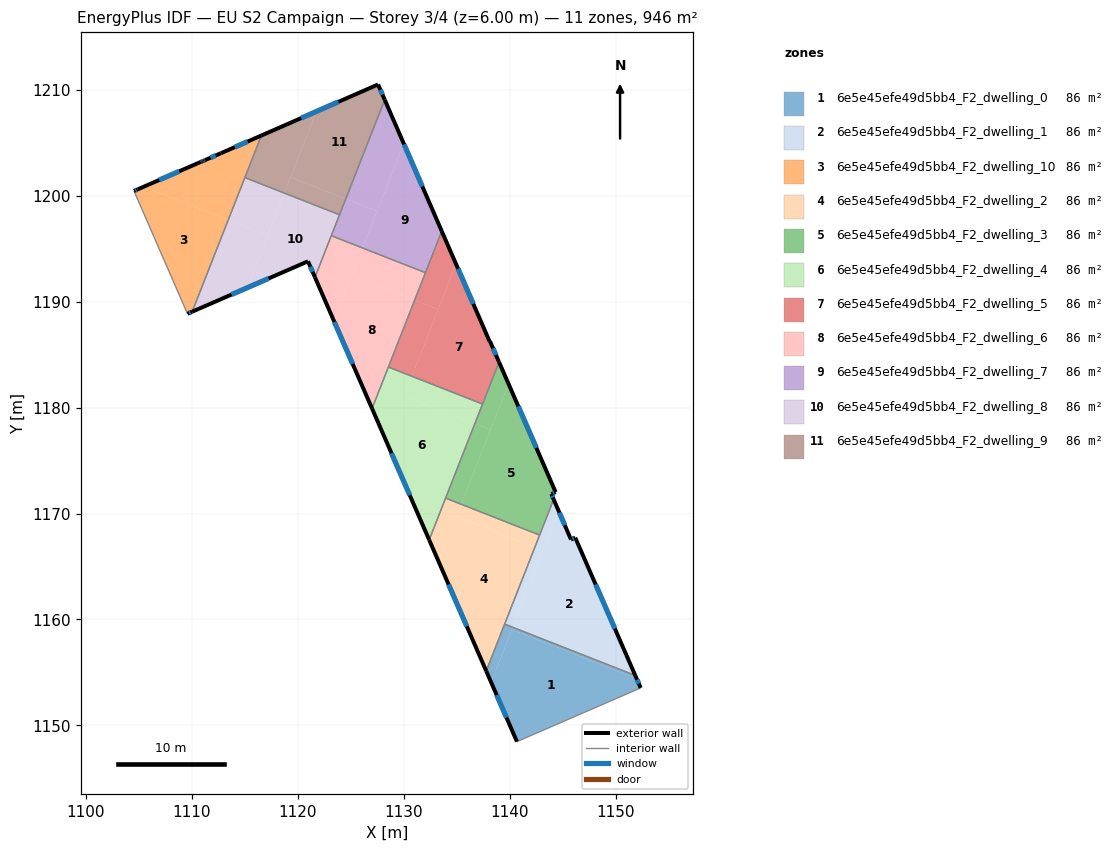
=== STOREY PLAN SPEC (per zone: floor XY polygon, exterior-wall plan segments, windows/doors) ===
zone 1: 6e5e45efe49d5bb4_F2_dwelling_0  (86.0 m²)
  floor: (1151.99, 1154.41) (1152.38, 1153.54) (1152.33, 1153.52) (1140.69, 1148.46) (1138.26, 1154.06) (1140.21, 1159.04)
  floor: (1140.30, 1159.26) (1138.26, 1154.06) (1137.79, 1155.13) (1139.53, 1159.56)
  floor: (1151.86, 1154.71) (1151.99, 1154.41) (1140.21, 1159.04) (1140.30, 1159.26)
  exterior wall: (1137.79, 1155.13) – (1140.69, 1148.46)  [7.3 m]
    window: (1138.78, 1152.86) – (1139.70, 1150.73)  [2.2 m²]
  exterior wall: (1152.38, 1153.54) – (1151.86, 1154.71)  [1.3 m]
    window: (1152.20, 1153.94) – (1152.04, 1154.31)  [0.4 m²]
  interior walls: 4
zone 2: 6e5e45efe49d5bb4_F2_dwelling_1  (86.0 m²)
  floor: (1146.20, 1167.72) (1151.86, 1154.71) (1140.30, 1159.26) (1144.62, 1170.27) (1145.76, 1167.64) (1145.80, 1167.54)
  floor: (1144.16, 1171.34) (1144.62, 1170.27) (1143.15, 1166.51) (1142.38, 1166.81)
  floor: (1143.15, 1166.51) (1140.30, 1159.26) (1139.53, 1159.56) (1142.38, 1166.81)
  exterior wall: (1145.76, 1167.64) – (1144.16, 1171.34)  [4.0 m]
    window: (1145.21, 1168.90) – (1144.70, 1170.08)  [1.2 m²]
  exterior wall: (1145.80, 1167.54) – (1145.76, 1167.64)  [0.1 m]
  exterior wall: (1146.20, 1167.72) – (1145.80, 1167.54)  [0.4 m]
    window: (1146.06, 1167.66) – (1145.93, 1167.60)  [0.1 m²]
  exterior wall: (1151.86, 1154.71) – (1146.20, 1167.72)  [14.2 m]
    window: (1149.94, 1159.14) – (1148.13, 1163.29)  [4.3 m²]
  interior walls: 3
zone 3: 6e5e45efe49d5bb4_F2_dwelling_10  (86.0 m²)
  floor: (1113.44, 1197.74) (1110.03, 1189.06) (1109.58, 1188.87) (1104.53, 1200.46) (1104.88, 1200.61) (1105.47, 1200.87)
  floor: (1116.56, 1205.70) (1113.44, 1197.74) (1105.47, 1200.87) (1110.83, 1203.20) (1111.02, 1203.27) (1111.07, 1203.29) (1111.25, 1203.38) (1112.75, 1204.03)
  exterior wall: (1110.83, 1203.20) – (1104.88, 1200.61)  [6.5 m]
    window: (1108.81, 1202.32) – (1106.91, 1201.49)  [2.0 m²]
  exterior wall: (1111.02, 1203.27) – (1110.83, 1203.20)  [0.2 m]
    window: (1110.95, 1203.24) – (1110.89, 1203.22)  [0.1 m²]
  exterior wall: (1111.07, 1203.29) – (1111.02, 1203.27)  [0.1 m]
  exterior wall: (1111.25, 1203.38) – (1111.07, 1203.29)  [0.2 m]
    window: (1111.19, 1203.35) – (1111.13, 1203.32)  [0.1 m²]
  exterior wall: (1112.75, 1204.03) – (1111.25, 1203.38)  [1.6 m]
    window: (1112.24, 1203.81) – (1111.76, 1203.60)  [0.5 m²]
  exterior wall: (1116.56, 1205.70) – (1112.75, 1204.03)  [4.2 m]
    window: (1115.27, 1205.13) – (1114.05, 1204.60)  [1.3 m²]
  exterior wall: (1109.58, 1188.87) – (1110.03, 1189.06)  [0.5 m]
    window: (1109.73, 1188.93) – (1109.87, 1188.99)  [0.1 m²]
  exterior wall: (1104.88, 1200.61) – (1104.53, 1200.46)  [0.4 m]
    window: (1104.76, 1200.56) – (1104.65, 1200.51)  [0.1 m²]
  interior walls: 3
zone 4: 6e5e45efe49d5bb4_F2_dwelling_2  (86.0 m²)
  floor: (1142.38, 1166.81) (1137.79, 1155.13) (1133.30, 1165.45) (1134.98, 1169.72)
  floor: (1135.43, 1170.87) (1133.30, 1165.45) (1132.41, 1167.51) (1133.96, 1171.46)
  floor: (1142.83, 1167.97) (1142.38, 1166.81) (1134.98, 1169.72) (1135.43, 1170.87)
  exterior wall: (1132.41, 1167.51) – (1137.79, 1155.13)  [13.5 m]
    window: (1134.24, 1163.30) – (1135.96, 1159.35)  [4.1 m²]
  interior walls: 4
zone 5: 6e5e45efe49d5bb4_F2_dwelling_3  (86.0 m²)
  floor: (1139.90, 1182.24) (1144.34, 1172.02) (1143.94, 1171.85) (1144.16, 1171.34) (1142.83, 1167.97) (1135.43, 1170.87)
  floor: (1139.00, 1184.30) (1139.90, 1182.24) (1138.20, 1177.91) (1136.72, 1178.49)
  floor: (1138.20, 1177.91) (1135.43, 1170.87) (1133.96, 1171.46) (1136.72, 1178.49)
  exterior wall: (1143.94, 1171.85) – (1144.34, 1172.02)  [0.4 m]
    window: (1144.08, 1171.91) – (1144.21, 1171.96)  [0.1 m²]
  exterior wall: (1144.16, 1171.34) – (1143.94, 1171.85)  [0.6 m]
    window: (1144.08, 1171.51) – (1144.02, 1171.67)  [0.2 m²]
  exterior wall: (1144.34, 1172.02) – (1139.00, 1184.30)  [13.4 m]
    window: (1142.53, 1176.20) – (1140.82, 1180.12)  [4.1 m²]
  interior walls: 4
zone 6: 6e5e45efe49d5bb4_F2_dwelling_4  (86.0 m²)
  floor: (1137.45, 1180.34) (1136.72, 1178.49) (1130.05, 1181.11) (1130.78, 1182.96)
  floor: (1136.72, 1178.49) (1132.41, 1167.51) (1127.01, 1179.91) (1128.55, 1183.83) (1130.78, 1182.96) (1130.05, 1181.11)
  exterior wall: (1127.01, 1179.91) – (1132.41, 1167.51)  [13.5 m]
    window: (1128.85, 1175.69) – (1130.57, 1171.73)  [4.1 m²]
  interior walls: 4
zone 7: 6e5e45efe49d5bb4_F2_dwelling_5  (86.0 m²)
  floor: (1134.94, 1193.56) (1138.11, 1186.25) (1138.15, 1186.27) (1139.00, 1184.30) (1137.45, 1180.34) (1130.78, 1182.96)
  floor: (1133.26, 1189.27) (1130.78, 1182.96) (1128.55, 1183.83) (1131.03, 1190.14)
  floor: (1133.59, 1196.66) (1134.94, 1193.56) (1133.26, 1189.27) (1131.03, 1190.14)
  exterior wall: (1138.15, 1186.27) – (1138.11, 1186.25)  [0.0 m]
  exterior wall: (1139.00, 1184.30) – (1138.15, 1186.27)  [2.1 m]
    window: (1138.71, 1184.97) – (1138.44, 1185.60)  [0.7 m²]
  exterior wall: (1138.11, 1186.25) – (1133.59, 1196.66)  [11.3 m]
    window: (1136.57, 1189.79) – (1135.13, 1193.12)  [3.5 m²]
  interior walls: 4
zone 8: 6e5e45efe49d5bb4_F2_dwelling_6  (86.0 m²)
  floor: (1131.03, 1190.14) (1127.01, 1179.91) (1123.42, 1188.18) (1125.10, 1192.47)
  floor: (1126.13, 1195.07) (1123.42, 1188.18) (1121.62, 1192.31) (1123.16, 1196.24)
  floor: (1132.05, 1192.74) (1131.03, 1190.14) (1125.10, 1192.47) (1126.13, 1195.07)
  exterior wall: (1121.62, 1192.31) – (1127.01, 1179.91)  [13.5 m]
    window: (1123.45, 1188.09) – (1125.18, 1184.13)  [4.1 m²]
  interior walls: 4
zone 9: 6e5e45efe49d5bb4_F2_dwelling_7  (86.0 m²)
  floor: (1130.00, 1204.94) (1133.59, 1196.66) (1132.05, 1192.74) (1126.13, 1195.07)
  floor: (1128.21, 1209.07) (1130.00, 1204.94) (1127.49, 1198.54) (1124.53, 1199.71)
  floor: (1127.49, 1198.54) (1126.13, 1195.07) (1123.16, 1196.24) (1124.53, 1199.71)
  exterior wall: (1133.59, 1196.66) – (1128.21, 1209.07)  [13.5 m]
    window: (1131.76, 1200.88) – (1130.04, 1204.85)  [4.1 m²]
  interior walls: 4
zone 10: 6e5e45efe49d5bb4_F2_dwelling_8  (86.0 m²)
  floor: (1123.94, 1198.21) (1121.62, 1192.31) (1120.96, 1193.82) (1115.22, 1191.32) (1118.73, 1200.26)
  floor: (1117.17, 1196.28) (1115.22, 1191.32) (1110.03, 1189.06) (1113.44, 1197.74)
  floor: (1118.73, 1200.26) (1117.17, 1196.28) (1113.44, 1197.74) (1115.00, 1201.72)
  exterior wall: (1120.96, 1193.82) – (1121.62, 1192.31)  [1.6 m]
    window: (1121.19, 1193.30) – (1121.40, 1192.82)  [0.5 m²]
  exterior wall: (1110.03, 1189.06) – (1120.96, 1193.82)  [11.9 m]
    window: (1113.75, 1190.68) – (1117.24, 1192.20)  [3.7 m²]
  interior walls: 4
zone 11: 6e5e45efe49d5bb4_F2_dwelling_9  (86.0 m²)
  floor: (1121.76, 1207.97) (1118.73, 1200.26) (1115.00, 1201.72) (1116.56, 1205.70)
  floor: (1127.58, 1210.52) (1128.21, 1209.07) (1124.53, 1199.71) (1119.32, 1201.75) (1121.76, 1207.97)
  floor: (1124.53, 1199.71) (1123.94, 1198.21) (1118.73, 1200.26) (1119.32, 1201.75)
  exterior wall: (1128.21, 1209.07) – (1127.58, 1210.52)  [1.6 m]
    window: (1127.99, 1209.56) – (1127.79, 1210.03)  [0.5 m²]
  exterior wall: (1127.58, 1210.52) – (1116.56, 1205.70)  [12.0 m]
    window: (1123.83, 1208.88) – (1120.31, 1207.34)  [3.7 m²]
  interior walls: 3

=== DERIVED (storey summary) ===
Building: EU S2 Campaign
Storey: 3 of 4  (floor level z = 6.00 m)
Storey gross floor area: 945.7 m²
Zones on this storey: 11
  - 6e5e45efe49d5bb4_F2_dwelling_0: floor 86.0 m²; exterior wall 8.6 m (25.7 m²); 2 window(s) 2.6 m²; WWR 10.2%
  - 6e5e45efe49d5bb4_F2_dwelling_1: floor 86.0 m²; exterior wall 18.8 m (56.3 m²); 3 window(s) 5.7 m²; WWR 10.2%
  - 6e5e45efe49d5bb4_F2_dwelling_10: floor 86.0 m²; exterior wall 13.6 m (40.8 m²); 7 window(s) 4.2 m²; WWR 10.2%
  - 6e5e45efe49d5bb4_F2_dwelling_2: floor 86.0 m²; exterior wall 13.5 m (40.5 m²); 1 window(s) 4.1 m²; WWR 10.2%
  - 6e5e45efe49d5bb4_F2_dwelling_3: floor 86.0 m²; exterior wall 14.4 m (43.2 m²); 3 window(s) 4.4 m²; WWR 10.2%
  - 6e5e45efe49d5bb4_F2_dwelling_4: floor 86.0 m²; exterior wall 13.5 m (40.6 m²); 1 window(s) 4.1 m²; WWR 10.2%
  - 6e5e45efe49d5bb4_F2_dwelling_5: floor 86.0 m²; exterior wall 13.5 m (40.6 m²); 2 window(s) 4.1 m²; WWR 10.2%
  - 6e5e45efe49d5bb4_F2_dwelling_6: floor 86.0 m²; exterior wall 13.5 m (40.6 m²); 1 window(s) 4.1 m²; WWR 10.2%
  - 6e5e45efe49d5bb4_F2_dwelling_7: floor 86.0 m²; exterior wall 13.5 m (40.6 m²); 1 window(s) 4.1 m²; WWR 10.2%
  - 6e5e45efe49d5bb4_F2_dwelling_8: floor 86.0 m²; exterior wall 13.6 m (40.7 m²); 2 window(s) 4.2 m²; WWR 10.2%
  - 6e5e45efe49d5bb4_F2_dwelling_9: floor 86.0 m²; exterior wall 13.6 m (40.8 m²); 2 window(s) 4.2 m²; WWR 10.2%
Zone adjacency (shared interzone walls):
  - 6e5e45efe49d5bb4_F2_dwelling_0 ↔ 6e5e45efe49d5bb4_F2_dwelling_1
  - 6e5e45efe49d5bb4_F2_dwelling_0 ↔ 6e5e45efe49d5bb4_F2_dwelling_2
  - 6e5e45efe49d5bb4_F2_dwelling_1 ↔ 6e5e45efe49d5bb4_F2_dwelling_2
  - 6e5e45efe49d5bb4_F2_dwelling_1 ↔ 6e5e45efe49d5bb4_F2_dwelling_3
  - 6e5e45efe49d5bb4_F2_dwelling_10 ↔ 6e5e45efe49d5bb4_F2_dwelling_8
  - 6e5e45efe49d5bb4_F2_dwelling_10 ↔ 6e5e45efe49d5bb4_F2_dwelling_9
  - 6e5e45efe49d5bb4_F2_dwelling_2 ↔ 6e5e45efe49d5bb4_F2_dwelling_3
  - 6e5e45efe49d5bb4_F2_dwelling_2 ↔ 6e5e45efe49d5bb4_F2_dwelling_4
  - 6e5e45efe49d5bb4_F2_dwelling_3 ↔ 6e5e45efe49d5bb4_F2_dwelling_4
  - 6e5e45efe49d5bb4_F2_dwelling_3 ↔ 6e5e45efe49d5bb4_F2_dwelling_5
  - 6e5e45efe49d5bb4_F2_dwelling_4 ↔ 6e5e45efe49d5bb4_F2_dwelling_5
  - 6e5e45efe49d5bb4_F2_dwelling_4 ↔ 6e5e45efe49d5bb4_F2_dwelling_6
  - 6e5e45efe49d5bb4_F2_dwelling_5 ↔ 6e5e45efe49d5bb4_F2_dwelling_6
  - 6e5e45efe49d5bb4_F2_dwelling_5 ↔ 6e5e45efe49d5bb4_F2_dwelling_7
  - 6e5e45efe49d5bb4_F2_dwelling_6 ↔ 6e5e45efe49d5bb4_F2_dwelling_7
  - 6e5e45efe49d5bb4_F2_dwelling_6 ↔ 6e5e45efe49d5bb4_F2_dwelling_8
  - 6e5e45efe49d5bb4_F2_dwelling_7 ↔ 6e5e45efe49d5bb4_F2_dwelling_8
  - 6e5e45efe49d5bb4_F2_dwelling_7 ↔ 6e5e45efe49d5bb4_F2_dwelling_9
  - 6e5e45efe49d5bb4_F2_dwelling_8 ↔ 6e5e45efe49d5bb4_F2_dwelling_9